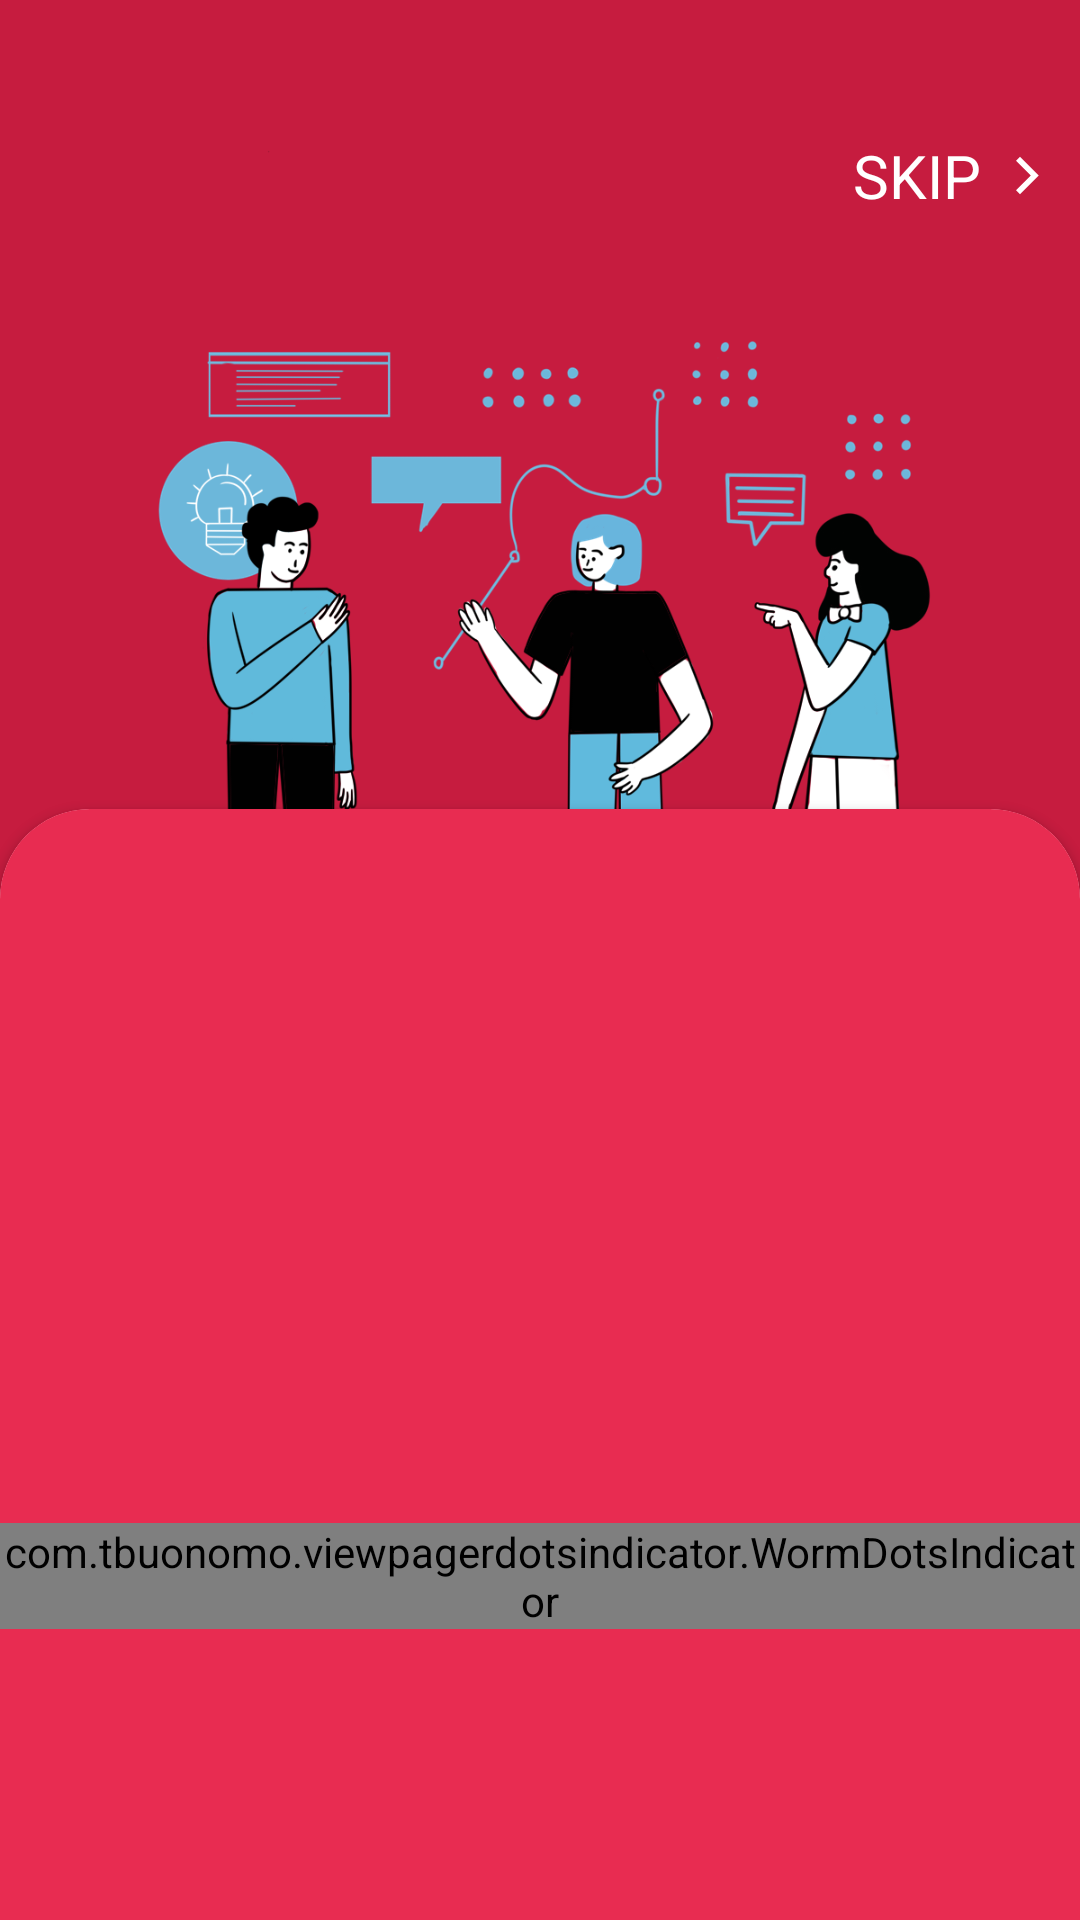

This screen was rendered from an Android layout file. Write that file and the resources it references.
<!-- AndroidManifest.xml: application theme Theme.EnglishDictionary -->
<!-- res/layout/activity_splash.xml -->
<?xml version="1.0" encoding="utf-8"?>
<androidx.constraintlayout.widget.ConstraintLayout xmlns:android="http://schemas.android.com/apk/res/android"
    xmlns:app="http://schemas.android.com/apk/res-auto"
    xmlns:tools="http://schemas.android.com/tools"
    android:layout_width="match_parent"
    android:layout_height="match_parent"
    android:background="@color/red"
    tools:context=".ui.Splash">

    <LinearLayout
        android:id="@+id/top"
        android:layout_width="match_parent"
        android:layout_height="wrap_content"
        android:layout_marginTop="35dp"
        android:orientation="horizontal"
        app:layout_constraintLeft_toLeftOf="parent"
        app:layout_constraintRight_toRightOf="parent"
        app:layout_constraintTop_toTopOf="parent" />

    <TextView
        android:id="@+id/skip"
        android:layout_width="wrap_content"
        android:layout_height="wrap_content"
        android:layout_margin="10dp"
        android:drawableRight="@drawable/ic_baseline_arrow_forward_ios_24"
        android:drawablePadding="8dp"
        android:gravity="center"
        android:text="@string/skip"
        android:textAllCaps="true"
        android:textColor="@color/white"
        android:textSize="20sp"
        app:layout_constraintRight_toRightOf="parent"
        app:layout_constraintTop_toBottomOf="@id/top" />

    <ImageView
        android:layout_width="wrap_content"
        android:layout_height="wrap_content"
        android:layout_marginTop="-100dp"
        android:src="@drawable/kirish"
        app:layout_constraintLeft_toLeftOf="parent"
        app:layout_constraintRight_toRightOf="parent"
        app:layout_constraintTop_toTopOf="parent" />

    <androidx.cardview.widget.CardView
        android:id="@+id/cardView"
        android:layout_width="match_parent"
        android:layout_height="400dp"
        android:layout_marginBottom="-30dp"
        app:cardCornerRadius="30dp"
        app:layout_constraintBottom_toBottomOf="parent"
        app:layout_constraintLeft_toLeftOf="parent"
        app:layout_constraintRight_toRightOf="parent">

        <LinearLayout
            android:layout_width="match_parent"
            android:layout_height="match_parent"
            android:background="@color/red2"
            android:gravity="center"
            android:orientation="vertical"
            android:weightSum="2">

            <androidx.viewpager2.widget.ViewPager2
                android:id="@+id/viewpager2"
                android:layout_width="match_parent"
                android:layout_height="wrap_content"
                android:layout_weight="1" />

            <com.tbuonomo.viewpagerdotsindicator.WormDotsIndicator
                android:id="@+id/worm_dots_indicator"
                android:layout_width="wrap_content"
                android:layout_height="wrap_content"
                app:dotsColor="@color/white"
                app:dotsCornerRadius="8dp"
                app:dotsSize="12dp"
                app:dotsSpacing="4dp"
                app:dotsStrokeColor="@color/white"
                app:dotsStrokeWidth="1.5dp" />

            <TextView
                android:id="@+id/next"
                android:layout_width="match_parent"
                android:layout_height="wrap_content"
                android:layout_margin="10dp"
                android:drawableRight="@drawable/ic_baseline_arrow_forward_ios_24"
                android:drawablePadding="8dp"
                android:text="Next"
                android:textAlignment="textEnd"
                android:textAllCaps="true"
                android:textColor="@color/white"
                android:textSize="20sp"
                android:visibility="invisible" />
        </LinearLayout>
    </androidx.cardview.widget.CardView>

</androidx.constraintlayout.widget.ConstraintLayout>
<!-- resources referenced by this layout -->
<resources>
  <color name="red">#C61C3F</color>
  <color name="red2">#E82C51</color>
  <color name="white">#FFFFFFFF</color>
  <!-- drawable ic_baseline_arrow_forward_ios_24 (drawable) -->
  <vector xmlns:android="http://schemas.android.com/apk/res/android"
      android:width="15dp"
      android:height="15dp"
      android:viewportWidth="24"
      android:viewportHeight="24">
    <path
        android:fillColor="@android:color/white"
        android:pathData="M5.88,4.12L13.76,12l-7.88,7.88L8,22l10,-10L8,2z"/>
  </vector>
  <!-- drawable kirish: png bitmap (drawable, 156239 bytes) -->
  <string name="skip">Skip</string>
  <style name="Theme.EnglishDictionary" parent="Theme.MaterialComponents.DayNight.NoActionBar">
          
          <item name="colorPrimary">@color/purple_500</item>
          <item name="colorPrimaryVariant">@color/purple_700</item>
          <item name="colorOnPrimary">@color/white</item>
          
          <item name="colorSecondary">@color/teal_200</item>
          <item name="colorSecondaryVariant">@color/teal_700</item>
          <item name="colorOnSecondary">@color/black</item>
          
          <item name="android:statusBarColor" tools:targetApi="l">?attr/colorPrimaryVariant</item>
          <item name="android:windowLightStatusBar" tools:ignore="NewApi">true</item>
          <item name="android:windowLightNavigationBar" tools:targetApi="o_mr1">true</item>
          
      </style>
  <color name="purple_500">#FFFFFF</color>
  <color name="purple_700">#C61C3F</color>
  <color name="teal_200">#FF03DAC5</color>
  <color name="teal_700">#FF018786</color>
  <color name="black">#FF000000</color>
</resources>
